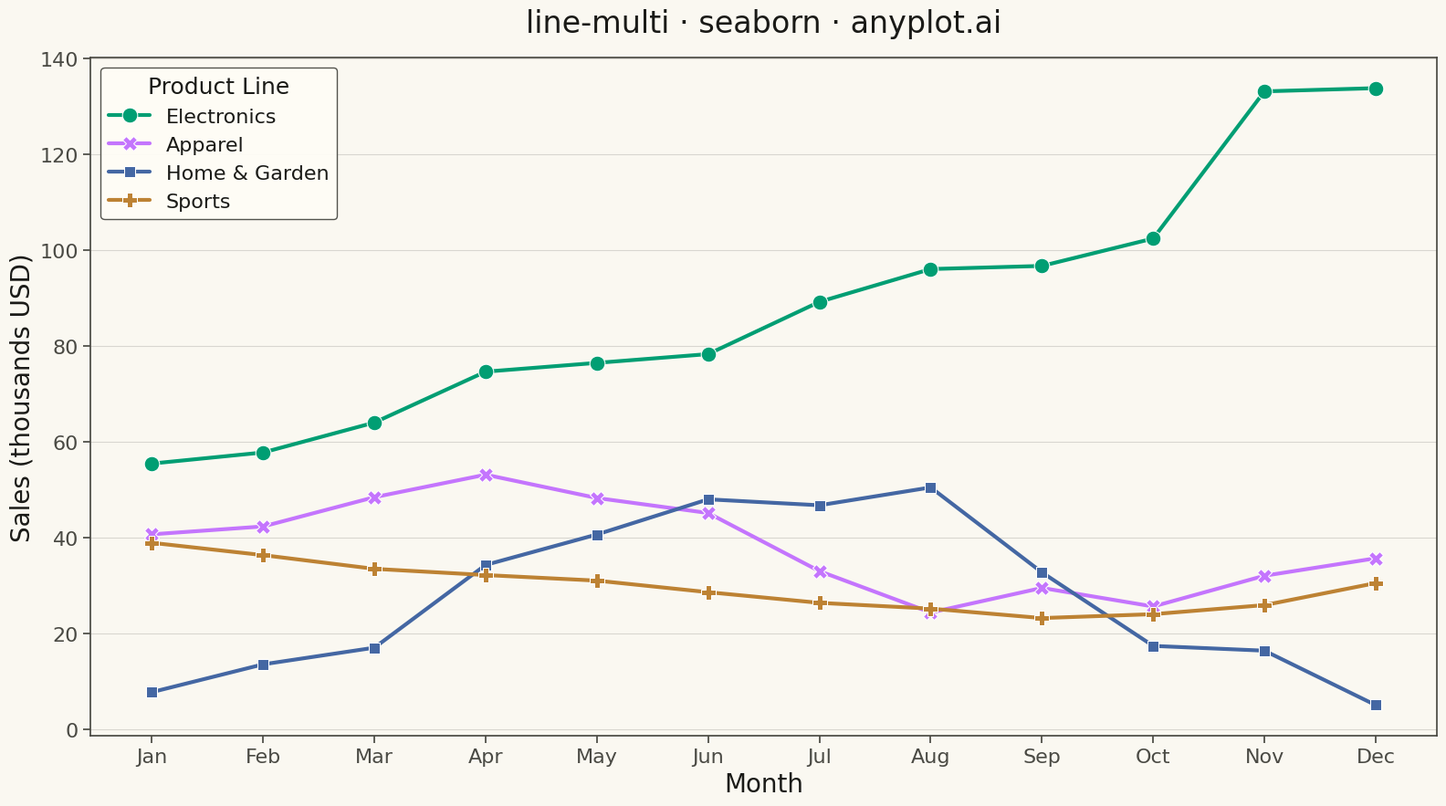

Source code (Python):
""" anyplot.ai
line-multi: Multi-Line Comparison Plot
Library: seaborn 0.13.2 | Python 3.13.13
Quality: 87/100 | Updated: 2026-05-06
"""

import os

import matplotlib.pyplot as plt
import numpy as np
import pandas as pd
import seaborn as sns


# Theme tokens
THEME = os.getenv("ANYPLOT_THEME", "light")
PAGE_BG = "#FAF8F1" if THEME == "light" else "#1A1A17"
ELEVATED_BG = "#FFFDF6" if THEME == "light" else "#242420"
INK = "#1A1A17" if THEME == "light" else "#F0EFE8"
INK_SOFT = "#4A4A44" if THEME == "light" else "#B8B7B0"

# Okabe-Ito palette (first series always #009E73)
IMPRINT = ["#009E73", "#C475FD", "#4467A3", "#BD8233"]

# Configure seaborn theme
sns.set_theme(
    style="ticks",
    rc={
        "figure.facecolor": PAGE_BG,
        "axes.facecolor": PAGE_BG,
        "axes.edgecolor": INK_SOFT,
        "axes.labelcolor": INK,
        "text.color": INK,
        "xtick.color": INK_SOFT,
        "ytick.color": INK_SOFT,
        "grid.color": INK,
        "grid.alpha": 0.10,
        "legend.facecolor": ELEVATED_BG,
        "legend.edgecolor": INK_SOFT,
    },
)

# Data: Monthly sales for 4 product lines over 12 months
np.random.seed(42)
months = np.arange(1, 13)
month_labels = ["Jan", "Feb", "Mar", "Apr", "May", "Jun", "Jul", "Aug", "Sep", "Oct", "Nov", "Dec"]

# Generate realistic sales patterns for different product categories
# Electronics: Strong growth with holiday spike
electronics = 50 + np.cumsum(np.random.randn(12) * 5 + 3)
electronics[10:] += 30  # Holiday boost

# Apparel: Seasonal with summer and winter peaks
apparel = 40 + 15 * np.sin(np.linspace(0, 2 * np.pi, 12)) + np.random.randn(12) * 3

# Home & Garden: Spring/summer peak
home_garden = 30 + 20 * np.sin(np.linspace(-np.pi / 2, 3 * np.pi / 2, 12)) + np.random.randn(12) * 4

# Sports: Steady with slight seasonal variation
sports = 35 + 5 * np.sin(np.linspace(0, 2 * np.pi, 12) + np.pi / 4) + np.cumsum(np.random.randn(12) * 2)

# Create long-format DataFrame for seaborn
df = pd.DataFrame(
    {
        "Month": np.tile(months, 4),
        "Sales (thousands USD)": np.concatenate([electronics, apparel, home_garden, sports]),
        "Product Line": (["Electronics"] * 12 + ["Apparel"] * 12 + ["Home & Garden"] * 12 + ["Sports"] * 12),
    }
)

# Plot
fig, ax = plt.subplots(figsize=(16, 9))

sns.lineplot(
    data=df,
    x="Month",
    y="Sales (thousands USD)",
    hue="Product Line",
    style="Product Line",
    markers=True,
    dashes=False,
    linewidth=3,
    markersize=12,
    palette=IMPRINT,
    ax=ax,
)

# Styling
ax.set_title("line-multi · seaborn · anyplot.ai", fontsize=24, fontweight="medium", pad=20, color=INK)
ax.set_xlabel("Month", fontsize=20, color=INK)
ax.set_ylabel("Sales (thousands USD)", fontsize=20, color=INK)
ax.tick_params(axis="both", labelsize=16, colors=INK_SOFT)

# Set x-ticks to month names
ax.set_xticks(months)
ax.set_xticklabels(month_labels, fontsize=16)

# Subtle grid
ax.yaxis.grid(True, alpha=0.15, linewidth=0.8)
ax.xaxis.grid(False)

# Legend styling
ax.legend(title="Product Line", title_fontsize=18, fontsize=16, loc="upper left", framealpha=0.95)

plt.tight_layout()
plt.savefig(f"plot-{THEME}.png", dpi=300, bbox_inches="tight", facecolor=PAGE_BG)
